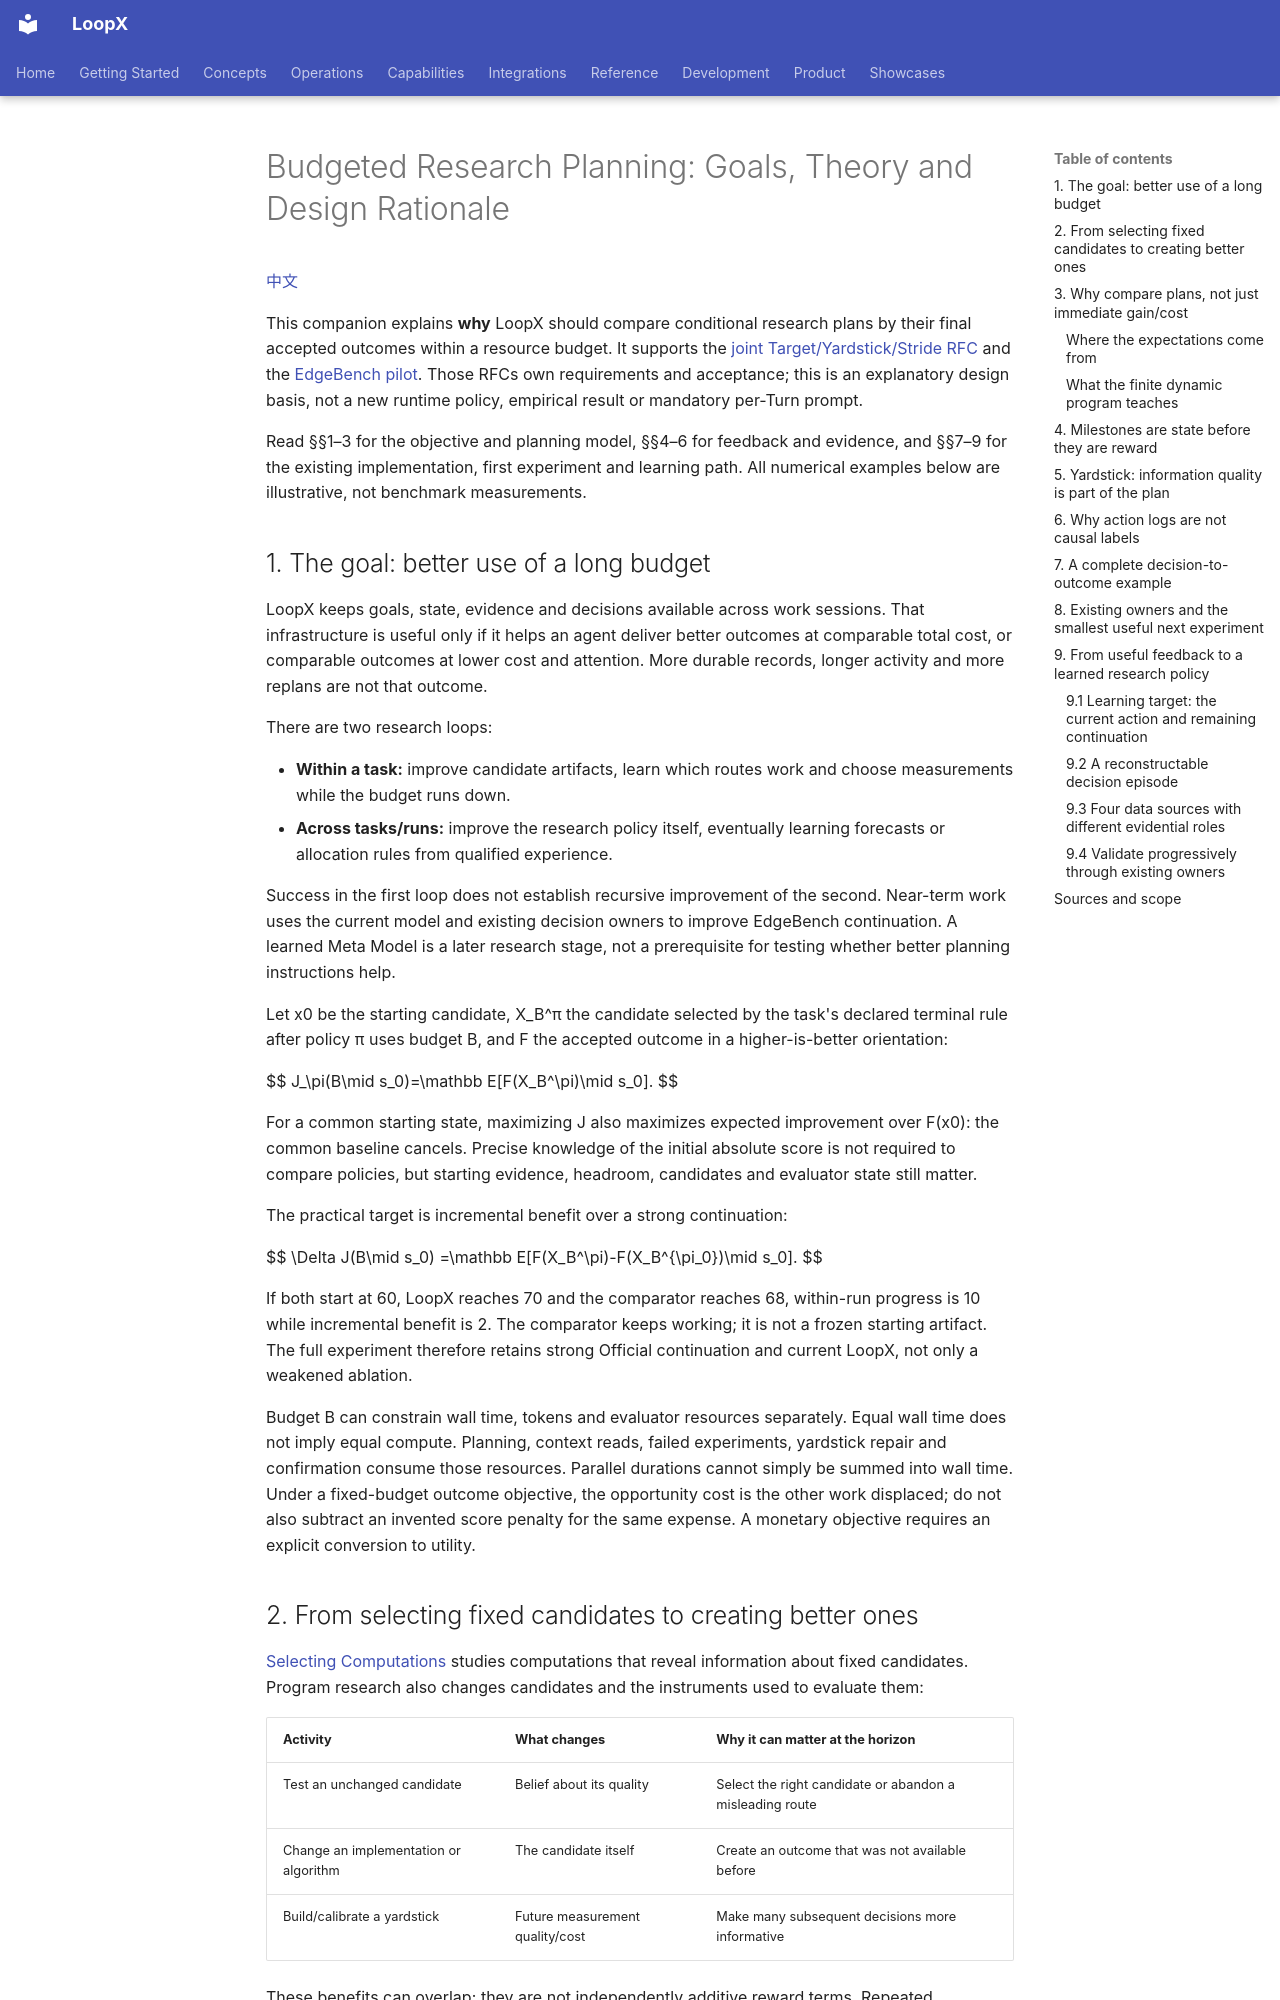

repository: loopx-project/loopx · page: research/budgeted-research-planning/index.html · generator: mkdocs

# Budgeted Research Planning: Goals, Theory and Design Rationale

[中文](budgeted-research-planning.zh-CN.md)

This companion explains **why** LoopX should compare conditional research plans
by their final accepted outcomes within a resource budget. It supports the
[joint Target/Yardstick/Stride RFC](../architecture/rfcs/target-yardstick-stride-decisions-v0.md#budgeted-planning)
and the [EdgeBench pilot](../architecture/rfcs/long-horizon-harness-benchmark-research-program-v0.md#edgebench-budgeted-planning).
Those RFCs own requirements and acceptance; this is an explanatory design basis,
not a new runtime policy, empirical result or mandatory per-Turn prompt.

Read §§1–3 for the objective and planning model, §§4–6 for feedback and evidence,
and §§7–9 for the existing implementation, first experiment and learning path.
All numerical examples below are illustrative, not benchmark measurements.

<a id="objective"></a>

## 1. The goal: better use of a long budget

LoopX keeps goals, state, evidence and decisions available across work sessions.
That infrastructure is useful only if it helps an agent deliver better outcomes
at comparable total cost, or comparable outcomes at lower cost and attention.
More durable records, longer activity and more replans are not that outcome.

There are two research loops:

- **Within a task:** improve candidate artifacts, learn which routes work and
  choose measurements while the budget runs down.
- **Across tasks/runs:** improve the research policy itself, eventually learning
  forecasts or allocation rules from qualified experience.

Success in the first loop does not establish recursive improvement of the second.
Near-term work uses the current model and existing decision owners to improve
EdgeBench continuation. A learned Meta Model is a later research stage, not a
prerequisite for testing whether better planning instructions help.

Let x0 be the starting candidate, X_B^π the candidate selected by the task's
declared terminal rule after policy π uses budget B, and F the accepted outcome
in a higher-is-better orientation:

$$
J_\pi(B\mid s_0)=\mathbb E[F(X_B^\pi)\mid s_0].
$$

For a common starting state, maximizing J also maximizes expected improvement
over F(x0): the common baseline cancels. Precise knowledge of the initial
absolute score is not required to compare policies, but starting evidence,
headroom, candidates and evaluator state still matter.

The practical target is incremental benefit over a strong continuation:

$$
\Delta J(B\mid s_0)
=\mathbb E[F(X_B^\pi)-F(X_B^{\pi_0})\mid s_0].
$$

If both start at 60, LoopX reaches 70 and the comparator reaches 68, within-run
progress is 10 while incremental benefit is 2. The comparator keeps working;
it is not a frozen starting artifact. The full experiment therefore retains
strong Official continuation and current LoopX, not only a weakened ablation.

Budget B can constrain wall time, tokens and evaluator resources separately.
Equal wall time does not imply equal compute. Planning, context reads, failed
experiments, yardstick repair and confirmation consume those resources. Parallel
durations cannot simply be summed into wall time. Under a fixed-budget outcome
objective, the opportunity cost is the other work displaced; do not also subtract
an invented score penalty for the same expense. A monetary objective requires an
explicit conversion to utility.

<a id="planning-model"></a>
